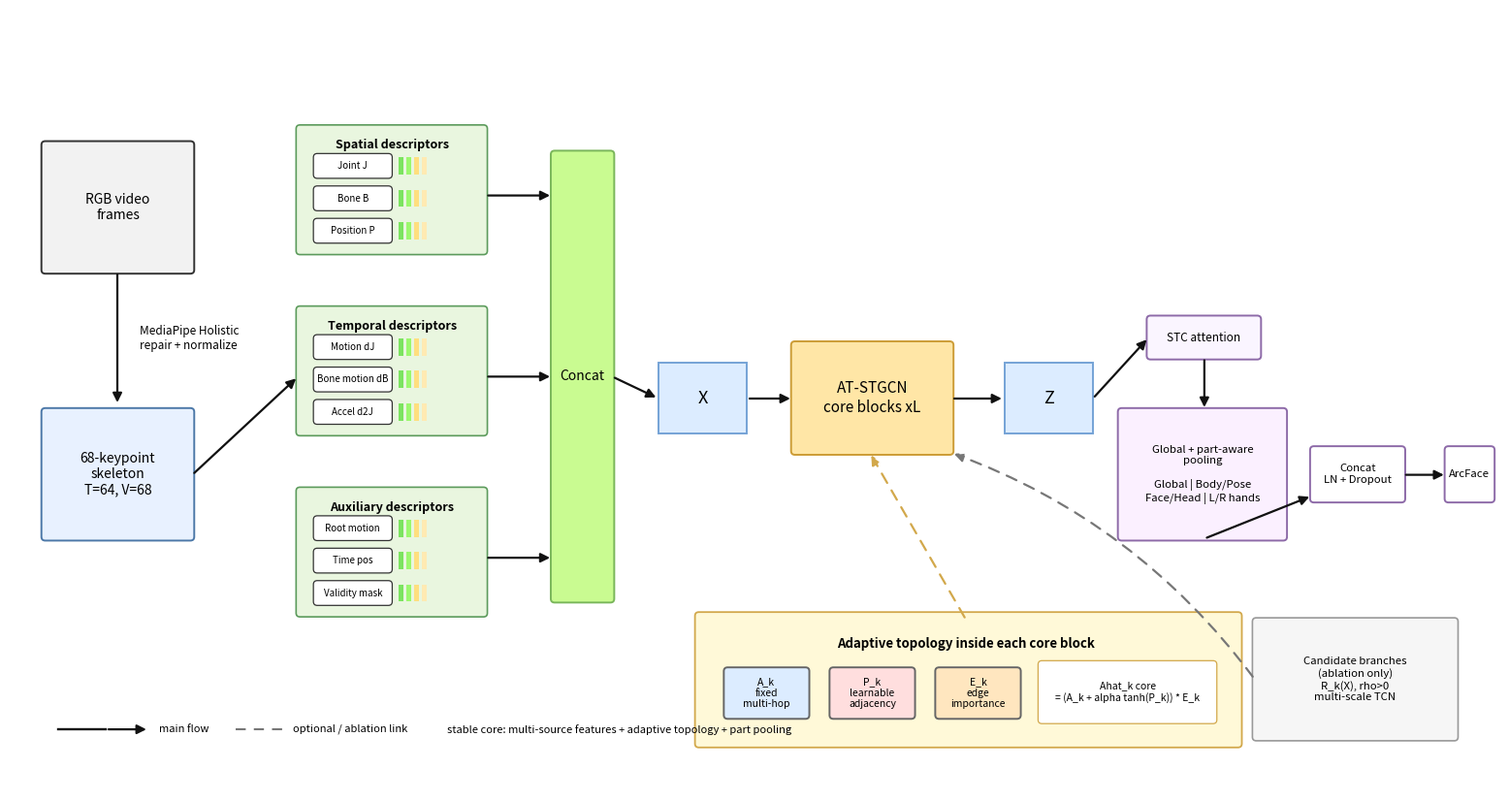
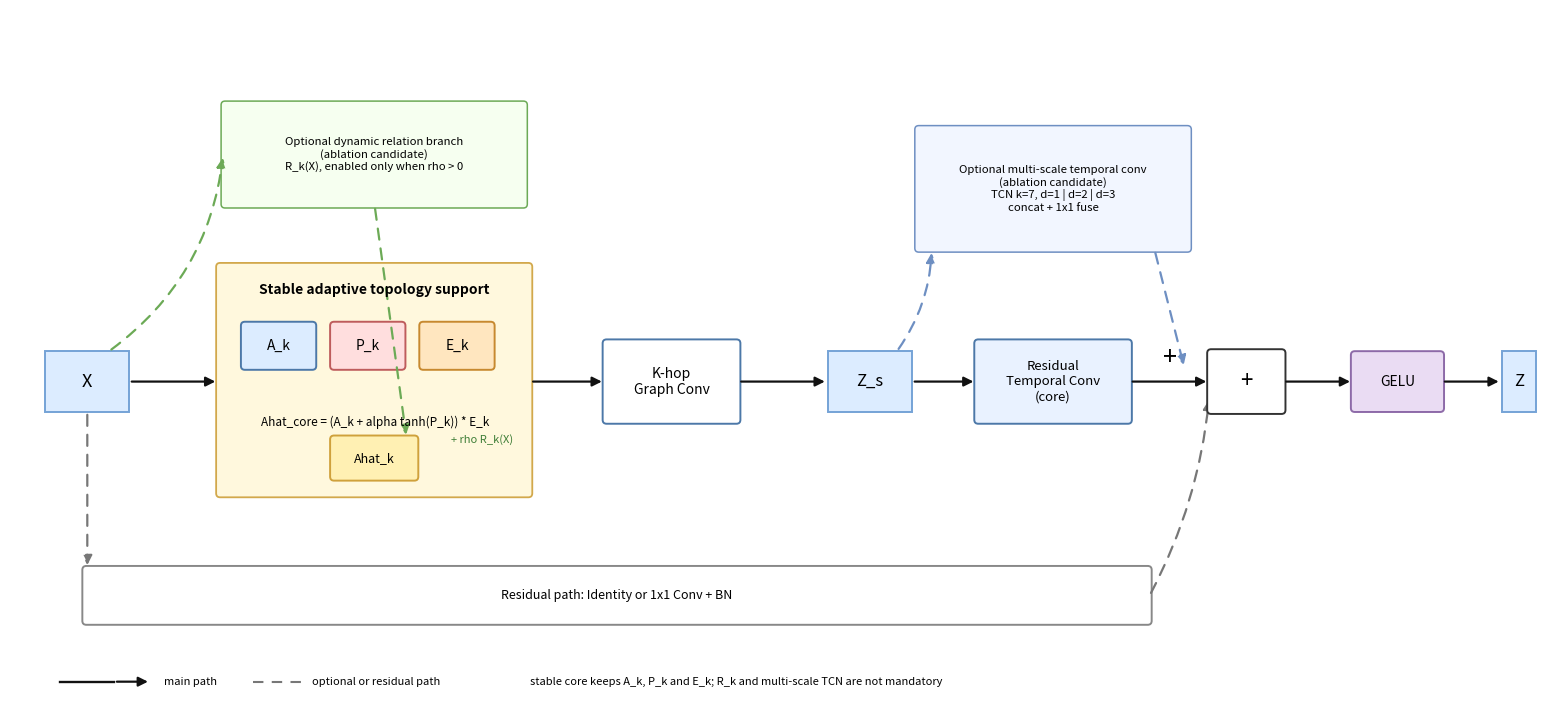

Reproduce these figures in Python, in order.
from __future__ import annotations

from pathlib import Path

import matplotlib.pyplot as plt
from matplotlib.patches import FancyArrowPatch, FancyBboxPatch, Rectangle


OUT_DIR = Path("paper/figures")


def box(ax, xy, w, h, text, fc="#ffffff", ec="#333333", lw=1.4, fs=10, style="round", alpha=1.0):
    if style == "round":
        patch = FancyBboxPatch(
            xy,
            w,
            h,
            boxstyle="round,pad=0.02,rounding_size=0.04",
            facecolor=fc,
            edgecolor=ec,
            linewidth=lw,
            alpha=alpha,
        )
    else:
        patch = Rectangle(xy, w, h, facecolor=fc, edgecolor=ec, linewidth=lw, alpha=alpha)
    ax.add_patch(patch)
    ax.text(xy[0] + w / 2, xy[1] + h / 2, text, ha="center", va="center", fontsize=fs)
    return patch


def arrow(ax, p1, p2, color="#111111", lw=1.6, dashed=False, rad=0.0):
    arr = FancyArrowPatch(
        p1,
        p2,
        arrowstyle="-|>",
        mutation_scale=14,
        linewidth=lw,
        color=color,
        linestyle=(0, (5, 4)) if dashed else "solid",
        connectionstyle=f"arc3,rad={rad}",
    )
    ax.add_patch(arr)
    return arr


def draw_feature_group(ax, x, y, title, labels):
    box(ax, (x, y), 1.95, 1.32, "", fc="#e9f6df", ec="#5c9b5c", lw=1.2)
    ax.text(x + 0.98, y + 1.13, title, ha="center", va="center", fontsize=9, weight="bold")
    for i, label in enumerate(labels):
        yy = y + 0.80 - 0.34 * i
        box(ax, (x + 0.18, yy), 0.78, 0.22, label, fc="#ffffff", ec="#333333", lw=0.9, fs=7)
        for j, c in enumerate(["#7be35f", "#9bf86d", "#ffdf7f", "#ffeab2"]):
            ax.add_patch(Rectangle((x + 1.05 + 0.08 * j, yy + 0.02), 0.045, 0.18, facecolor=c, edgecolor="none"))


def draw_framework():
    fig, ax = plt.subplots(figsize=(15.5, 8.2), dpi=160)
    ax.set_xlim(0, 15.5)
    ax.set_ylim(0, 8.2)
    ax.axis("off")

    # Input and skeleton.
    box(ax, (0.35, 5.45), 1.55, 1.35, "RGB video\nframes", fc="#f2f2f2", ec="#333333", fs=10)
    box(ax, (0.35, 2.65), 1.55, 1.35, "68-keypoint\nskeleton\nT=64, V=68", fc="#e8f1ff", ec="#4c78a8", fs=10)
    arrow(ax, (1.12, 5.45), (1.12, 4.05))
    ax.text(1.35, 4.75, "MediaPipe Holistic\nrepair + normalize", fontsize=8.5, va="center")

    draw_feature_group(ax, 3.0, 5.65, "Spatial descriptors", ["Joint J", "Bone B", "Position P"])
    draw_feature_group(ax, 3.0, 3.75, "Temporal descriptors", ["Motion dJ", "Bone motion dB", "Accel d2J"])
    draw_feature_group(ax, 3.0, 1.85, "Auxiliary descriptors", ["Root motion", "Time pos", "Validity mask"])
    arrow(ax, (1.9, 3.32), (3.0, 4.35))
    arrow(ax, (4.95, 6.25), (5.65, 6.25))
    arrow(ax, (4.95, 4.35), (5.65, 4.35))
    arrow(ax, (4.95, 2.45), (5.65, 2.45))

    box(ax, (5.65, 2.0), 0.62, 4.7, "Concat", fc="#c9fb91", ec="#7ab65b", fs=10)
    box(ax, (6.75, 3.75), 0.92, 0.75, "X", fc="#dcecff", ec="#75a3d6", fs=13, style="rect")
    arrow(ax, (6.27, 4.35), (6.75, 4.12))

    box(ax, (8.15, 3.55), 1.65, 1.15, "AT-STGCN\ncore blocks xL", fc="#ffe6a6", ec="#cc9c36", fs=11)
    arrow(ax, (7.67, 4.12), (8.15, 4.12))
    box(ax, (10.35, 3.75), 0.92, 0.75, "Z", fc="#dcecff", ec="#75a3d6", fs=13, style="rect")
    arrow(ax, (9.8, 4.12), (10.35, 4.12))

    box(ax, (11.85, 4.55), 1.15, 0.42, "STC attention", fc="#faf5ff", ec="#8d6aa8", fs=8.5)
    box(ax, (11.55, 2.65), 1.72, 1.35, "Global + part-aware\npooling\n\nGlobal | Body/Pose\nFace/Head | L/R hands", fc="#fbf0ff", ec="#8d6aa8", fs=8.2)
    arrow(ax, (11.27, 4.12), (11.85, 4.76))
    arrow(ax, (12.43, 4.55), (12.43, 4.0))
    arrow(ax, (12.43, 2.65), (13.55, 3.1))
    box(ax, (13.55, 3.05), 0.95, 0.55, "Concat\nLN + Dropout", fc="#ffffff", ec="#8d6aa8", fs=8.2)
    arrow(ax, (14.5, 3.32), (14.95, 3.32))
    box(ax, (14.95, 3.05), 0.48, 0.55, "ArcFace", fc="#ffffff", ec="#8d6aa8", fs=8.2)

    # Topology note.
    box(ax, (7.15, 0.48), 5.65, 1.38, "", fc="#fff9d8", ec="#d2a84b", lw=1.3)
    ax.text(9.95, 1.55, "Adaptive topology inside each core block", ha="center", va="center", fontsize=9.5, weight="bold")
    for x, text, fc in [(7.45, "A_k\nfixed\nmulti-hop", "#dcecff"), (8.55, "P_k\nlearnable\nadjacency", "#ffdede"), (9.65, "E_k\nedge\nimportance", "#ffe6bf")]:
        box(ax, (x, 0.78), 0.85, 0.5, text, fc=fc, ec="#666666", fs=7.5)
    box(ax, (10.72, 0.73), 1.82, 0.62, "Ahat_k core\n= (A_k + alpha tanh(P_k)) * E_k", fc="#ffffff", ec="#d2a84b", lw=0.9, fs=7.5)
    arrow(ax, (9.95, 1.8), (8.95, 3.55), color="#d2a84b", dashed=True)

    box(ax, (12.95, 0.55), 2.1, 1.25, "Candidate branches\n(ablation only)\nR_k(X), rho>0\nmulti-scale TCN", fc="#f6f6f6", ec="#999999", lw=1.2, fs=8.2)
    arrow(ax, (12.95, 1.18), (9.8, 3.55), color="#777777", dashed=True, rad=0.15)

    # Legend.
    ax.plot([0.5, 1.0], [0.65, 0.65], color="#111111", lw=1.7)
    arrow(ax, (1.0, 0.65), (1.45, 0.65))
    ax.text(1.55, 0.65, "main flow", va="center", fontsize=8)
    ax.plot([2.35, 2.85], [0.65, 0.65], color="#777777", lw=1.5, linestyle=(0, (5, 4)))
    ax.text(2.95, 0.65, "optional / ablation link", va="center", fontsize=8)
    ax.text(4.55, 0.65, "stable core: multi-source features + adaptive topology + part pooling", va="center", fontsize=8)

    fig.tight_layout(pad=0.5)
    fig.savefig(OUT_DIR / "fig1_framework_atstgcn.png", bbox_inches="tight")
    plt.close(fig)


def draw_block():
    fig, ax = plt.subplots(figsize=(15.5, 7.2), dpi=160)
    ax.set_xlim(0, 15.5)
    ax.set_ylim(0, 7.2)
    ax.axis("off")

    box(ax, (0.35, 3.1), 0.85, 0.62, "X", fc="#dcecff", ec="#75a3d6", fs=13, style="rect")
    arrow(ax, (1.2, 3.41), (2.1, 3.41))

    box(ax, (2.1, 2.25), 3.15, 2.35, "", fc="#fff8dd", ec="#d2a84b", lw=1.3)
    ax.text(3.68, 4.35, "Stable adaptive topology support", ha="center", va="center", fontsize=10, weight="bold")
    box(ax, (2.35, 3.55), 0.72, 0.45, "A_k", fc="#dcecff", ec="#4c78a8", fs=10)
    box(ax, (3.25, 3.55), 0.72, 0.45, "P_k", fc="#ffdede", ec="#be5c5c", fs=10)
    box(ax, (4.15, 3.55), 0.72, 0.45, "E_k", fc="#ffe6bf", ec="#c7892f", fs=10)
    ax.text(3.68, 3.0, "Ahat_core = (A_k + alpha tanh(P_k)) * E_k", ha="center", va="center", fontsize=8.5)
    box(ax, (3.25, 2.42), 0.85, 0.42, "Ahat_k", fc="#fff0b3", ec="#cfa13c", fs=9)

    box(ax, (2.15, 5.2), 3.05, 1.05, "Optional dynamic relation branch\n(ablation candidate)\nR_k(X), enabled only when rho > 0", fc="#f6fff0", ec="#6caa56", lw=1.1, fs=8.2)
    arrow(ax, (1.0, 3.72), (2.15, 5.72), color="#6caa56", dashed=True, rad=0.22)
    arrow(ax, (3.68, 5.2), (4.0, 2.84), color="#6caa56", dashed=True)
    ax.text(4.45, 2.82, "+ rho R_k(X)", fontsize=8, color="#3f7e37", va="center")

    arrow(ax, (5.25, 3.41), (6.0, 3.41))
    box(ax, (6.0, 3.0), 1.35, 0.82, "K-hop\nGraph Conv", fc="#ffffff", ec="#4c78a8", fs=10)
    arrow(ax, (7.35, 3.41), (8.25, 3.41))
    box(ax, (8.25, 3.1), 0.85, 0.62, "Z_s", fc="#dcecff", ec="#75a3d6", fs=12, style="rect")

    box(ax, (9.75, 3.0), 1.55, 0.82, "Residual\nTemporal Conv\n(core)", fc="#e9f2ff", ec="#4c78a8", fs=9.5)
    arrow(ax, (9.1, 3.41), (9.75, 3.41))
    arrow(ax, (11.3, 3.41), (12.1, 3.41))
    ax.text(11.7, 3.65, "+", fontsize=18, ha="center", va="center")

    box(ax, (9.15, 4.75), 2.75, 1.25, "Optional multi-scale temporal conv\n(ablation candidate)\nTCN k=7, d=1 | d=2 | d=3\nconcat + 1x1 fuse", fc="#f2f6ff", ec="#6e8fc2", lw=1.1, fs=8.2)
    arrow(ax, (8.95, 3.72), (9.3, 4.75), color="#6e8fc2", dashed=True, rad=0.15)
    arrow(ax, (11.55, 4.75), (11.85, 3.55), color="#6e8fc2", dashed=True)

    box(ax, (0.75, 0.95), 10.75, 0.56, "Residual path: Identity or 1x1 Conv + BN", fc="#ffffff", ec="#888888", fs=9)
    arrow(ax, (0.78, 3.1), (0.78, 1.51), color="#777777", dashed=True)
    arrow(ax, (11.5, 1.23), (12.1, 3.25), color="#777777", dashed=True, rad=0.1)

    box(ax, (12.1, 3.1), 0.75, 0.62, "+", fc="#ffffff", ec="#333333", fs=16)
    arrow(ax, (12.85, 3.41), (13.55, 3.41))
    box(ax, (13.55, 3.12), 0.9, 0.58, "GELU", fc="#eadcf3", ec="#8d6aa8", fs=10)
    arrow(ax, (14.45, 3.41), (15.05, 3.41))
    box(ax, (15.05, 3.1), 0.35, 0.62, "Z", fc="#dcecff", ec="#75a3d6", fs=12, style="rect")

    # Legend.
    ax.plot([0.5, 1.05], [0.35, 0.35], color="#111111", lw=1.7)
    arrow(ax, (1.05, 0.35), (1.42, 0.35))
    ax.text(1.55, 0.35, "main path", fontsize=8, va="center")
    ax.plot([2.45, 2.95], [0.35, 0.35], color="#777777", lw=1.5, linestyle=(0, (5, 4)))
    ax.text(3.05, 0.35, "optional or residual path", fontsize=8, va="center")
    ax.text(5.25, 0.35, "stable core keeps A_k, P_k and E_k; R_k and multi-scale TCN are not mandatory", fontsize=8, va="center")

    fig.tight_layout(pad=0.5)
    fig.savefig(OUT_DIR / "fig2_block_atstgcn.png", bbox_inches="tight")
    plt.close(fig)


if __name__ == "__main__":
    OUT_DIR.mkdir(parents=True, exist_ok=True)
    draw_framework()
    draw_block()
